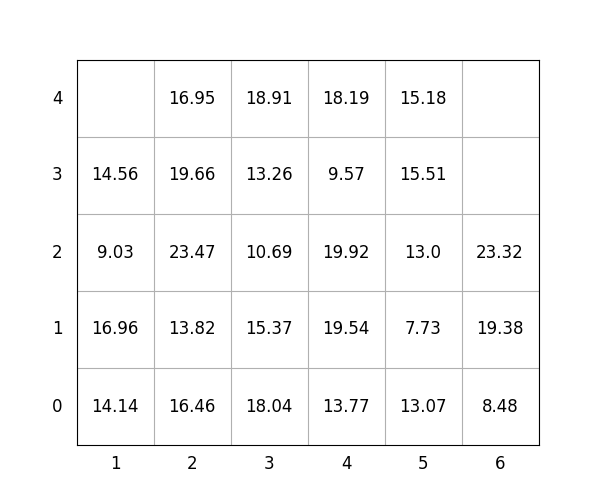

Values plotted in this chart, from the file beside it:
idx, loc_x, loc_y, loc_z, weight, group, score, seq, reloc, size(ft)
1, 2, 0, 0, 16.46, 0, 16.46, 1, 1.0, 20
2, 2, 0, 1, 13.82, 0, 13.82, 2, 1.0, 20
3, 5, 0, 0, 13.07, 3, 313.1, 3, 1.0, 20
4, 1, 0, 0, 14.14, 0, 14.14, 4, 1.0, 20
5, 5, 0, 1, 7.73, 3, 307.7, 5, 1.0, 20
6, 6, 0, 0, 8.48, 2, 208.5, 6, 1.0, 20
7, 4, 0, 0, 13.77, 1, 113.8, 7, 0, 20
8, 4, 0, 1, 19.54, 1, 119.5, 8, 0, 20
9, 3, 0, 0, 18.04, 1, 118, 9, 1.0, 20
10, 3, 0, 1, 15.37, 1, 115.4, 10, 1.0, 20
11, 3, 0, 2, 10.69, 1, 110.7, 11, 1.0, 20
12, 5, 0, 2, 13.0, 3, 313.0, 12, 1.0, 20
13, 4, 0, 2, 19.92, 2, 219.9, 13, 1.0, 20
14, 3, 0, 3, 13.26, 1, 113.3, 14, 1.0, 20
15, 2, 0, 2, 23.47, 1, 123.5, 15, 1.0, 20
16, 2, 0, 3, 19.66, 1, 119.7, 16, 1.0, 20
17, 2, 0, 4, 16.95, 1, 117, 17, 1.0, 20
18, 5, 0, 3, 15.51, 3, 315.5, 18, 1.0, 20
19, 4, 0, 3, 9.57, 2, 209.6, 19, 1.0, 20
20, 4, 0, 4, 18.19, 2, 218.2, 20, 1.0, 20
21, 5, 0, 4, 15.18, 3, 315.2, 21, 1.0, 20
22, 6, 0, 1, 19.38, 3, 319.4, 22, 1.0, 20
23, 1, 0, 1, 16.96, 0, 16.96, 23, 1.0, 20
24, 1, 0, 2, 9.03, 0, 9.03, 24, 1.0, 20
25, 3, 0, 4, 18.91, 1, 118.9, 25, 1.0, 20
26, 1, 0, 3, 14.56, 1, 114.6, 26, 1.0, 20
27, 6, 0, 2, 23.32, 2, 223.3, 27, 1.0, 20
